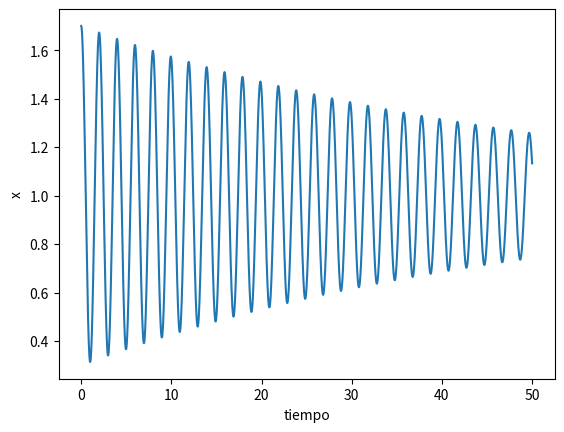

Source code (Python):
# -*- coding: utf-8 -*-
"""
Created on Mon Oct  5 10:47:51 2020

[redacted]
"""
import matplotlib.pyplot as plt

Lo=1
xo=1.7
vo=0
k=100
m=10
t=0
dt=0.001
x=xo
v=vo
Ax=[x]
At=[t]
d=x

ka=0.5

while t<50:

    x=v*dt+x
    v=(k/m*(Lo-d)-ka/m*v)*dt+v
    d=x
    t=t+dt
    Ax.append(x)
    At.append(t)

plt.plot(At,Ax)
plt.xlabel("tiempo")
plt.ylabel("x")  